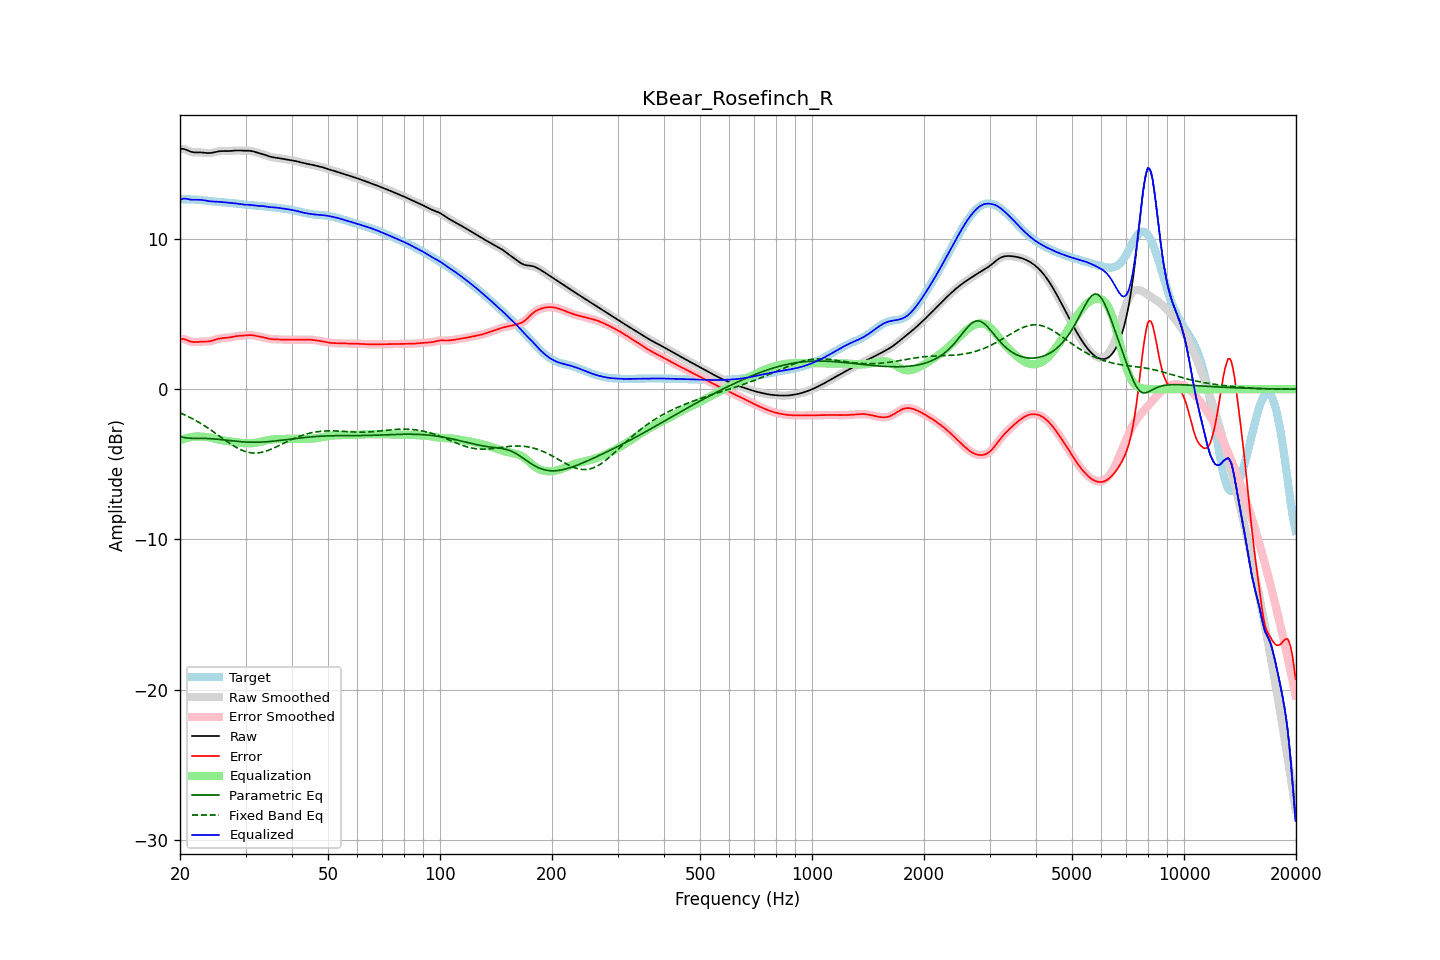

Source data for this figure (header and first rows):
frequency, raw, error, smoothed, error_smoothed, equalization, parametric_eq, fixed_band_eq, equalized_raw, equalized_smoothed, target
20.00, 16.00, 3.34, 16.00, 3.35, -3.40, -3.14, -1.57, 12.60, 12.60, 12.65
20.20, 16.01, 3.36, 16.00, 3.35, -3.35, -3.17, -1.62, 12.65, 12.65, 12.65
20.40, 16.00, 3.35, 15.99, 3.34, -3.32, -3.20, -1.66, 12.68, 12.68, 12.65
20.61, 15.98, 3.33, 15.97, 3.32, -3.28, -3.22, -1.71, 12.69, 12.69, 12.65
20.81, 15.93, 3.28, 15.93, 3.28, -3.25, -3.24, -1.76, 12.68, 12.68, 12.65
21.02, 15.88, 3.24, 15.89, 3.24, -3.23, -3.25, -1.81, 12.66, 12.66, 12.65
21.23, 15.84, 3.20, 15.84, 3.20, -3.20, -3.26, -1.87, 12.63, 12.64, 12.64
21.44, 15.80, 3.16, 15.80, 3.17, -3.19, -3.26, -1.92, 12.62, 12.62, 12.64
21.66, 15.78, 3.15, 15.78, 3.15, -3.17, -3.27, -1.98, 12.62, 12.62, 12.63
21.87, 15.77, 3.14, 15.77, 3.14, -3.15, -3.27, -2.04, 12.61, 12.62, 12.63
22.09, 15.76, 3.14, 15.76, 3.14, -3.15, -3.27, -2.09, 12.62, 12.62, 12.62
22.31, 15.76, 3.15, 15.76, 3.15, -3.15, -3.27, -2.16, 12.62, 12.62, 12.61
22.54, 15.77, 3.16, 15.77, 3.16, -3.15, -3.27, -2.22, 12.62, 12.62, 12.60
22.76, 15.76, 3.17, 15.76, 3.17, -3.15, -3.27, -2.28, 12.61, 12.61, 12.59
22.99, 15.76, 3.17, 15.76, 3.17, -3.16, -3.27, -2.35, 12.60, 12.59, 12.58
23.22, 15.74, 3.17, 15.74, 3.17, -3.17, -3.27, -2.42, 12.58, 12.58, 12.57
23.45, 15.73, 3.17, 15.73, 3.17, -3.18, -3.27, -2.48, 12.56, 12.56, 12.56
23.69, 15.72, 3.18, 15.72, 3.18, -3.19, -3.28, -2.55, 12.54, 12.54, 12.55
23.92, 15.72, 3.19, 15.72, 3.19, -3.20, -3.28, -2.63, 12.52, 12.52, 12.53
24.16, 15.73, 3.21, 15.73, 3.21, -3.22, -3.29, -2.70, 12.51, 12.51, 12.52
24.40, 15.74, 3.23, 15.74, 3.24, -3.24, -3.30, -2.77, 12.50, 12.50, 12.51
24.65, 15.77, 3.27, 15.77, 3.27, -3.27, -3.30, -2.85, 12.50, 12.50, 12.50
24.89, 15.79, 3.30, 15.79, 3.30, -3.30, -3.31, -2.92, 12.49, 12.49, 12.49
25.14, 15.82, 3.34, 15.82, 3.34, -3.33, -3.32, -3.00, 12.49, 12.49, 12.48
25.39, 15.84, 3.37, 15.83, 3.36, -3.35, -3.33, -3.08, 12.48, 12.48, 12.47
25.65, 15.85, 3.39, 15.85, 3.39, -3.38, -3.35, -3.15, 12.47, 12.47, 12.46
25.91, 15.85, 3.40, 15.85, 3.40, -3.39, -3.36, -3.23, 12.46, 12.46, 12.45
26.16, 15.86, 3.41, 15.85, 3.41, -3.41, -3.37, -3.31, 12.45, 12.45, 12.44
26.43, 15.85, 3.42, 15.85, 3.42, -3.42, -3.38, -3.38, 12.43, 12.43, 12.44
26.69, 15.85, 3.42, 15.85, 3.42, -3.43, -3.39, -3.46, 12.42, 12.42, 12.43
26.96, 15.85, 3.44, 15.85, 3.44, -3.45, -3.41, -3.53, 12.41, 12.41, 12.42
27.23, 15.86, 3.45, 15.86, 3.45, -3.46, -3.42, -3.60, 12.40, 12.40, 12.41
27.50, 15.87, 3.47, 15.87, 3.47, -3.48, -3.43, -3.68, 12.39, 12.39, 12.40
27.77, 15.88, 3.49, 15.88, 3.49, -3.49, -3.44, -3.74, 12.39, 12.39, 12.39
28.05, 15.89, 3.52, 15.89, 3.52, -3.51, -3.45, -3.81, 12.38, 12.38, 12.37
28.33, 15.89, 3.53, 15.89, 3.53, -3.53, -3.46, -3.87, 12.37, 12.37, 12.36
28.62, 15.90, 3.55, 15.89, 3.55, -3.54, -3.48, -3.93, 12.35, 12.35, 12.35
28.90, 15.89, 3.56, 15.89, 3.56, -3.56, -3.48, -3.98, 12.34, 12.34, 12.33
29.19, 15.89, 3.57, 15.89, 3.57, -3.57, -3.49, -4.04, 12.32, 12.32, 12.32
29.48, 15.88, 3.57, 15.88, 3.57, -3.58, -3.50, -4.08, 12.30, 12.30, 12.31
29.78, 15.88, 3.58, 15.88, 3.58, -3.59, -3.51, -4.12, 12.29, 12.29, 12.30
30.08, 15.88, 3.59, 15.88, 3.59, -3.60, -3.51, -4.16, 12.28, 12.28, 12.29
30.38, 15.88, 3.60, 15.88, 3.60, -3.60, -3.52, -4.19, 12.28, 12.28, 12.28
30.68, 15.88, 3.61, 15.88, 3.61, -3.60, -3.52, -4.21, 12.28, 12.28, 12.27
30.99, 15.87, 3.61, 15.86, 3.61, -3.60, -3.52, -4.23, 12.27, 12.27, 12.26
31.30, 15.85, 3.60, 15.84, 3.60, -3.59, -3.53, -4.24, 12.26, 12.26, 12.25
31.61, 15.82, 3.58, 15.82, 3.58, -3.58, -3.53, -4.25, 12.24, 12.24, 12.24
31.93, 15.79, 3.56, 15.79, 3.56, -3.56, -3.53, -4.25, 12.23, 12.23, 12.23
32.24, 15.76, 3.53, 15.76, 3.53, -3.54, -3.52, -4.24, 12.21, 12.22, 12.22
32.57, 15.72, 3.51, 15.73, 3.51, -3.52, -3.52, -4.23, 12.21, 12.21, 12.21
32.89, 15.70, 3.49, 15.70, 3.49, -3.50, -3.52, -4.21, 12.20, 12.20, 12.20
33.22, 15.67, 3.48, 15.67, 3.48, -3.47, -3.51, -4.19, 12.20, 12.20, 12.19
33.55, 15.64, 3.45, 15.63, 3.45, -3.45, -3.51, -4.17, 12.19, 12.19, 12.18
33.89, 15.60, 3.43, 15.60, 3.43, -3.42, -3.50, -4.14, 12.17, 12.17, 12.17
34.23, 15.56, 3.40, 15.56, 3.40, -3.40, -3.49, -4.10, 12.16, 12.16, 12.16
34.57, 15.52, 3.37, 15.52, 3.37, -3.38, -3.49, -4.06, 12.14, 12.14, 12.14
34.92, 15.48, 3.35, 15.48, 3.35, -3.36, -3.48, -4.02, 12.12, 12.12, 12.13
35.27, 15.46, 3.34, 15.46, 3.34, -3.35, -3.47, -3.98, 12.11, 12.11, 12.12
35.62, 15.44, 3.33, 15.44, 3.33, -3.33, -3.46, -3.93, 12.10, 12.10, 12.11
35.97, 15.42, 3.33, 15.42, 3.33, -3.32, -3.45, -3.88, 12.10, 12.10, 12.10
... 635 more rows
